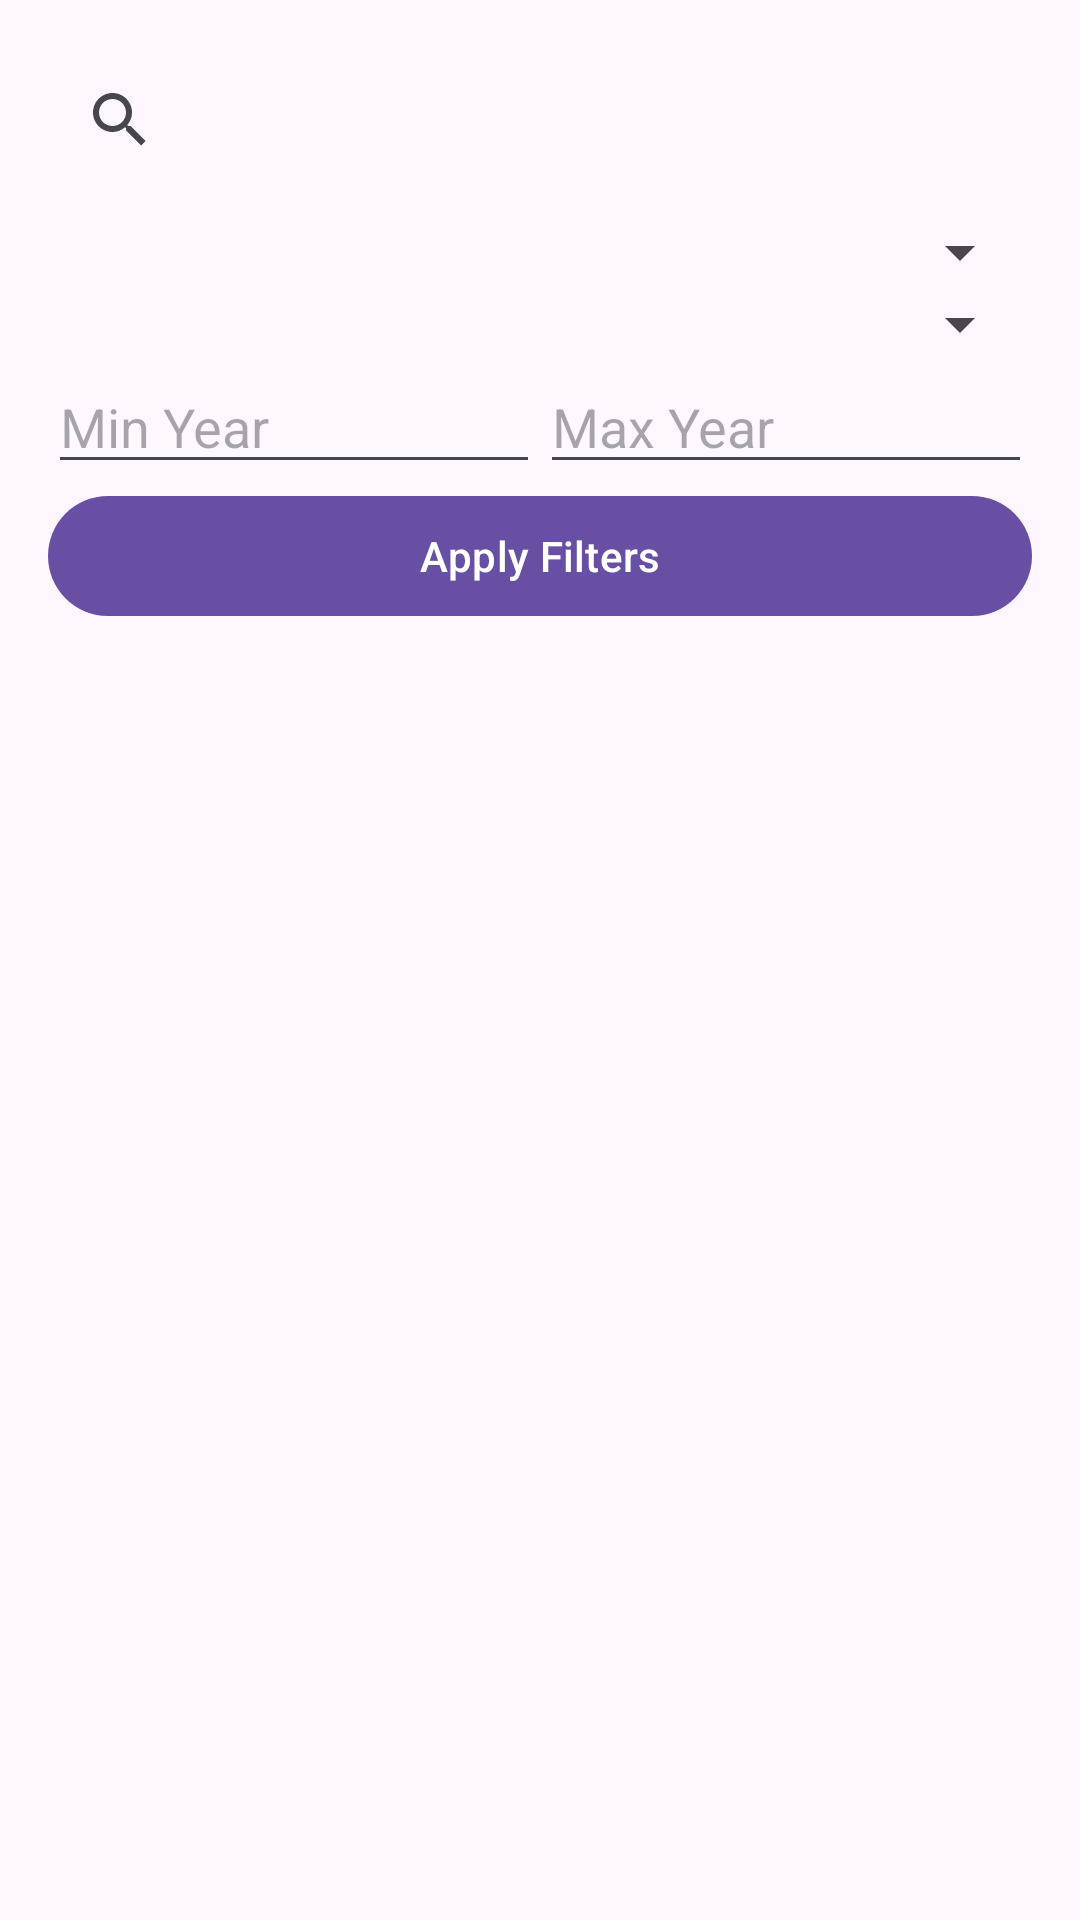

Reconstruct the res/layout file that produces this screen, plus the resources it refers to.
<!-- AndroidManifest.xml: application theme Theme._12122028_1220848_CourseProject -->
<!-- res/layout/fragment_book_catalog.xml -->
<LinearLayout xmlns:android="http://schemas.android.com/apk/res/android"
    android:layout_width="match_parent"
    android:layout_height="match_parent"
    android:orientation="vertical"
    android:padding="16dp">

    <androidx.appcompat.widget.SearchView
        android:id="@+id/searchView"
        android:layout_width="match_parent"
        android:layout_height="wrap_content"
        android:queryHint="Search by title, author, or ISBN"
        android:iconifiedByDefault="false"
        android:layout_marginBottom="8dp" />

    <LinearLayout
        android:id="@+id/filterLayout"
        android:layout_width="match_parent"
        android:layout_height="wrap_content"
        android:orientation="vertical">

        <Spinner
            android:id="@+id/spinnerCategory"
            android:layout_width="match_parent"
            android:layout_height="wrap_content"
            android:prompt="@string/select_category" />

        <Spinner
            android:id="@+id/spinnerAvailability"
            android:layout_width="match_parent"
            android:layout_height="wrap_content"
            android:prompt="@string/select_availability" />

        <LinearLayout
            android:orientation="horizontal"
            android:layout_width="match_parent"
            android:layout_height="wrap_content">

            <EditText
                android:id="@+id/editMinYear"
                android:hint="Min Year"
                android:inputType="number"
                android:layout_width="0dp"
                android:layout_weight="1"
                android:layout_height="wrap_content" />

            <EditText
                android:id="@+id/editMaxYear"
                android:hint="Max Year"
                android:inputType="number"
                android:layout_width="0dp"
                android:layout_weight="1"
                android:layout_height="wrap_content" />
        </LinearLayout>

        <Button
            android:id="@+id/btnApplyFilters"
            android:layout_width="match_parent"
            android:layout_height="wrap_content"
            android:text="Apply Filters" />
    </LinearLayout>

    <androidx.recyclerview.widget.RecyclerView
        android:id="@+id/recyclerBookCatalog"
        android:layout_width="match_parent"
        android:layout_height="match_parent"
        android:scrollbars="vertical" />

</LinearLayout>
<!-- resources referenced by this layout -->
<resources>
  <string name="select_availability">Select Availability</string>
  <string name="select_category">Select Category</string>
  <style name="Theme._12122028_1220848_CourseProject" parent="Theme.Material3.DayNight.NoActionBar">
          
      </style>
</resources>
